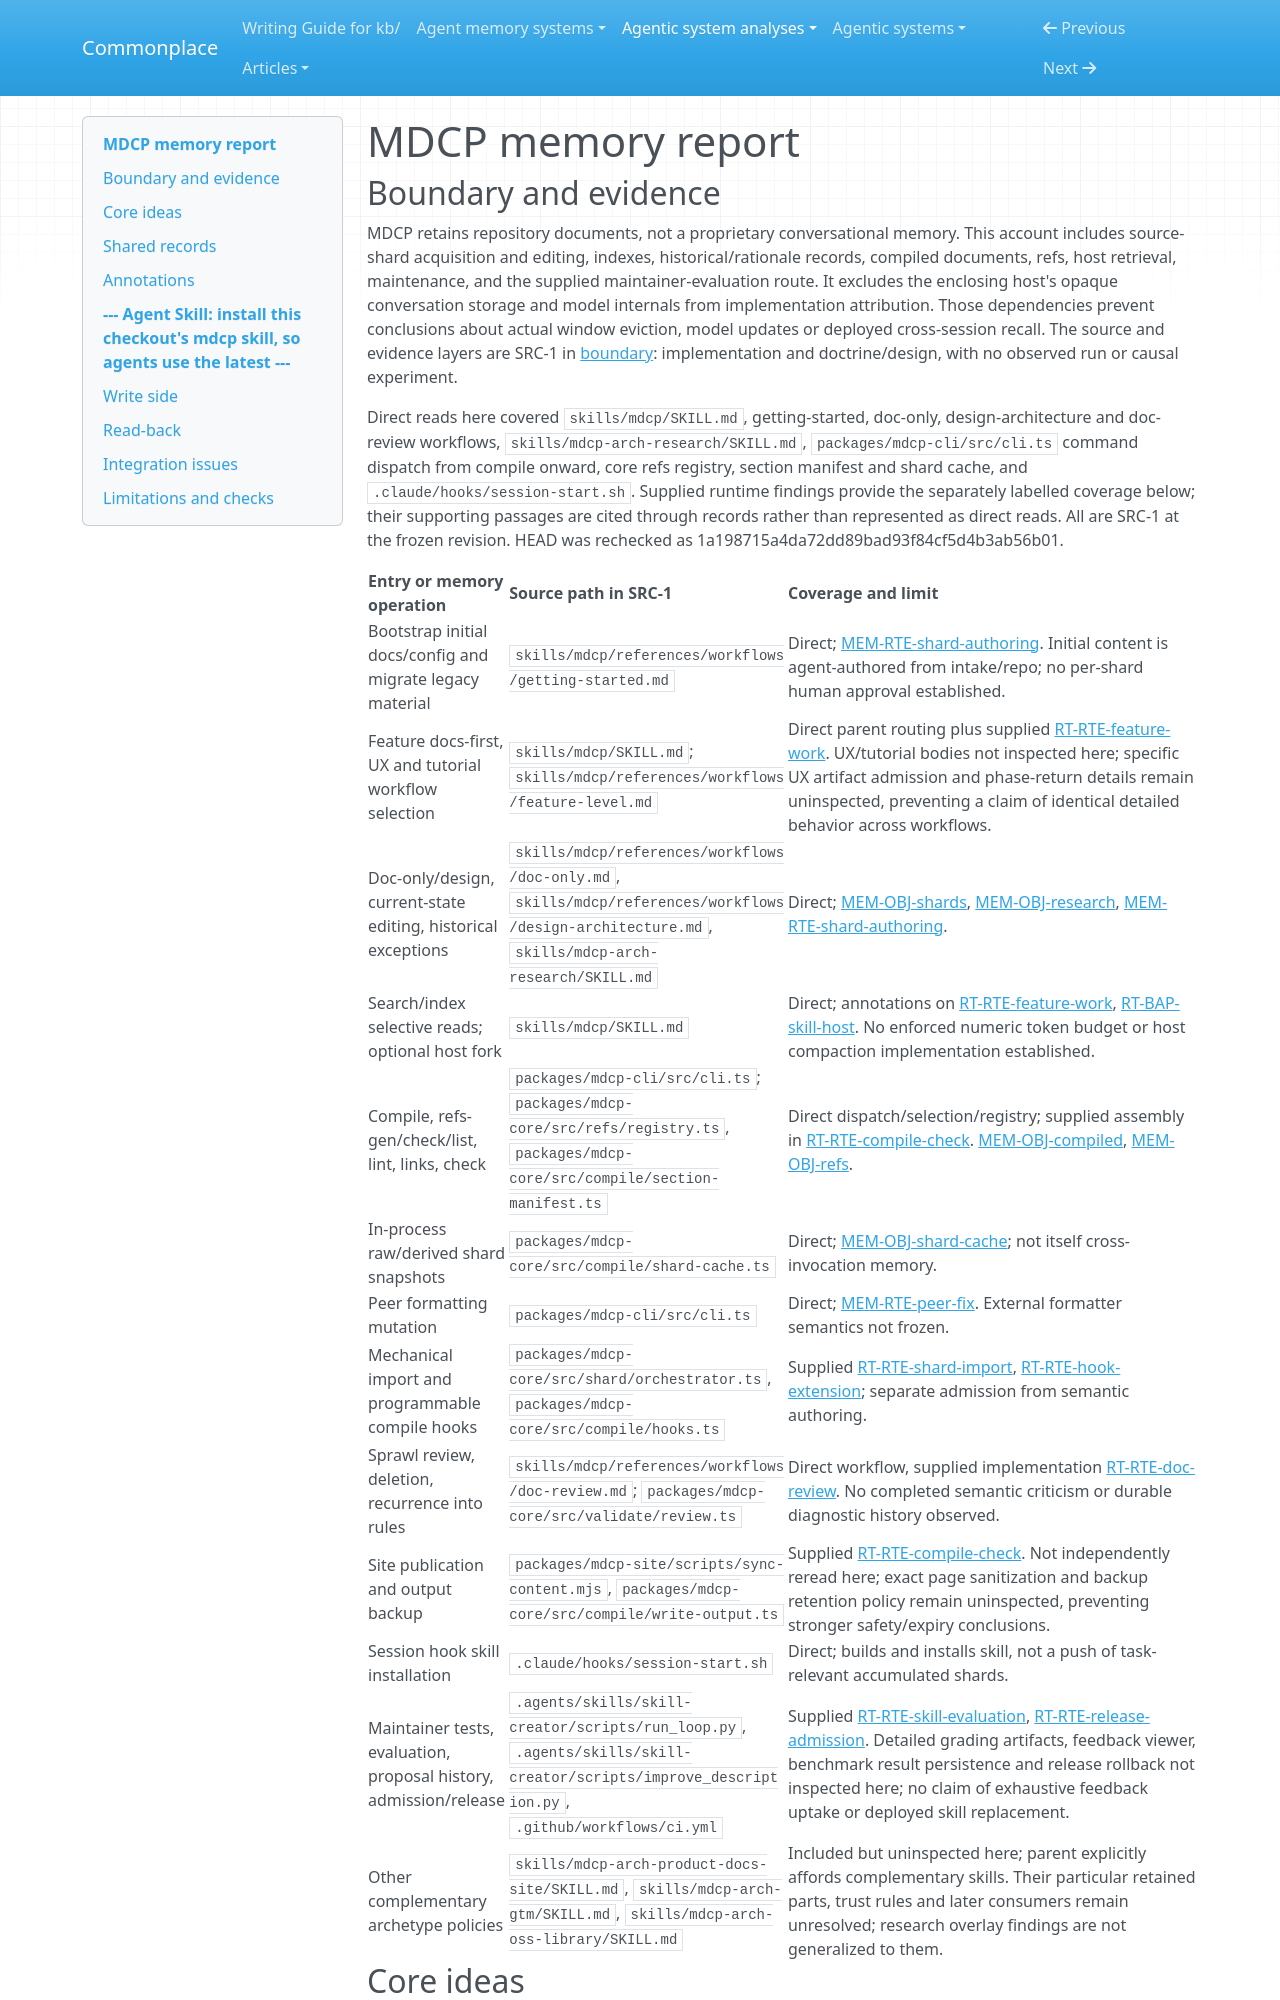

repository: zby/commonplace · page: agentic-system-analyses/retained/betsalel-williamson--mdcp/memory/index.html · generator: mkdocs

---
type: agentic-system-analyses/types/agentic-system-memory-report.md
description: "MDCP memory: authored source shards, derived publication and refs, selective host reads and maintainer feedback at the frozen commit."
run-id: AAS-2026-11-08-mdcp-1e4e8314c1e4-01
source-identity: https://github.com/betsalel-williamson/mdcp
reviewed-boundary: "1a198715a4da72dd89bad93f84cf5d4b3ab56b01"
---

# MDCP memory report

## Boundary and evidence

MDCP retains repository documents, not a proprietary conversational memory. This account includes source-shard acquisition and editing, indexes, historical/rationale records, compiled documents, refs, host retrieval, maintenance, and the supplied maintainer-evaluation route. It excludes the enclosing host's opaque conversation storage and model internals from implementation attribution. Those dependencies prevent conclusions about actual window eviction, model updates or deployed cross-session recall. The source and evidence layers are SRC-1 in [boundary](boundary.md#source-register): implementation and doctrine/design, with no observed run or causal experiment.

Direct reads here covered `skills/mdcp/SKILL.md`, getting-started, doc-only, design-architecture and doc-review workflows, `skills/mdcp-arch-research/SKILL.md`, `packages/mdcp-cli/src/cli.ts` command dispatch from compile onward, core refs registry, section manifest and shard cache, and `.claude/hooks/session-start.sh`. Supplied runtime findings provide the separately labelled coverage below; their supporting passages are cited through records rather than represented as direct reads. All are SRC-1 at the frozen revision. HEAD was rechecked as 1a198715a4da72dd89bad93f84cf5d4b3ab56b01.

| Entry or memory operation | Source path in SRC-1 | Coverage and limit |
| --- | --- | --- |
| Bootstrap initial docs/config and migrate legacy material | `skills/mdcp/references/workflows/getting-started.md` | Direct; [MEM-RTE-shard-authoring](#mem-rte-shard-authoring). Initial content is agent-authored from intake/repo; no per-shard human approval established. |
| Feature docs-first, UX and tutorial workflow selection | `skills/mdcp/SKILL.md`; `skills/mdcp/references/workflows/feature-level.md` | Direct parent routing plus supplied [RT-RTE-feature-work](runtime.md#rt-rte-feature-work). UX/tutorial bodies not inspected here; specific UX artifact admission and phase-return details remain uninspected, preventing a claim of identical detailed behavior across workflows. |
| Doc-only/design, current-state editing, historical exceptions | `skills/mdcp/references/workflows/doc-only.md`, `skills/mdcp/references/workflows/design-architecture.md`, `skills/mdcp-arch-research/SKILL.md` | Direct; [MEM-OBJ-shards](#mem-obj-shards), [MEM-OBJ-research](#mem-obj-research), [MEM-RTE-shard-authoring](#mem-rte-shard-authoring). |
| Search/index selective reads; optional host fork | `skills/mdcp/SKILL.md` | Direct; annotations on [RT-RTE-feature-work](runtime.md#rt-rte-feature-work), [RT-BAP-skill-host](runtime.md#rt-bap-skill-host). No enforced numeric token budget or host compaction implementation established. |
| Compile, refs-gen/check/list, lint, links, check | `packages/mdcp-cli/src/cli.ts`; `packages/mdcp-core/src/refs/registry.ts`, `packages/mdcp-core/src/compile/section-manifest.ts` | Direct dispatch/selection/registry; supplied assembly in [RT-RTE-compile-check](runtime.md#rt-rte-compile-check). [MEM-OBJ-compiled](#mem-obj-compiled), [MEM-OBJ-refs](#mem-obj-refs). |
| In-process raw/derived shard snapshots | `packages/mdcp-core/src/compile/shard-cache.ts` | Direct; [MEM-OBJ-shard-cache](#mem-obj-shard-cache); not itself cross-invocation memory. |
| Peer formatting mutation | `packages/mdcp-cli/src/cli.ts` | Direct; [MEM-RTE-peer-fix](#mem-rte-peer-fix). External formatter semantics not frozen. |
| Mechanical import and programmable compile hooks | `packages/mdcp-core/src/shard/orchestrator.ts`, `packages/mdcp-core/src/compile/hooks.ts` | Supplied [RT-RTE-shard-import](runtime.md#rt-rte-shard-import), [RT-RTE-hook-extension](runtime.md#rt-rte-hook-extension); separate admission from semantic authoring. |
| Sprawl review, deletion, recurrence into rules | `skills/mdcp/references/workflows/doc-review.md`; `packages/mdcp-core/src/validate/review.ts` | Direct workflow, supplied implementation [RT-RTE-doc-review](runtime.md#rt-rte-doc-review). No completed semantic criticism or durable diagnostic history observed. |
| Site publication and output backup | `packages/mdcp-site/scripts/sync-content.mjs`, `packages/mdcp-core/src/compile/write-output.ts` | Supplied [RT-RTE-compile-check](runtime.md#rt-rte-compile-check). Not independently reread here; exact page sanitization and backup retention policy remain uninspected, preventing stronger safety/expiry conclusions. |
| Session hook skill installation | `.claude/hooks/session-start.sh` | Direct; builds and installs skill, not a push of task-relevant accumulated shards. |
| Maintainer tests, evaluation, proposal history, admission/release | `.agents/skills/skill-creator/scripts/run_loop.py`, `.agents/skills/skill-creator/scripts/improve_description.py`, `.github/workflows/ci.yml` | Supplied [RT-RTE-skill-evaluation](runtime.md#rt-rte-skill-evaluation), [RT-RTE-release-admission](runtime.md#rt-rte-release-admission). Detailed grading artifacts, feedback viewer, benchmark result persistence and release rollback not inspected here; no claim of exhaustive feedback uptake or deployed skill replacement. |
| Other complementary archetype policies | `skills/mdcp-arch-product-docs-site/SKILL.md`, `skills/mdcp-arch-gtm/SKILL.md`, `skills/mdcp-arch-oss-library/SKILL.md` | Included but uninspected here; parent explicitly affords complementary skills. Their particular retained parts, trust rules and later consumers remain unresolved; research overlay findings are not generalized to them. |
